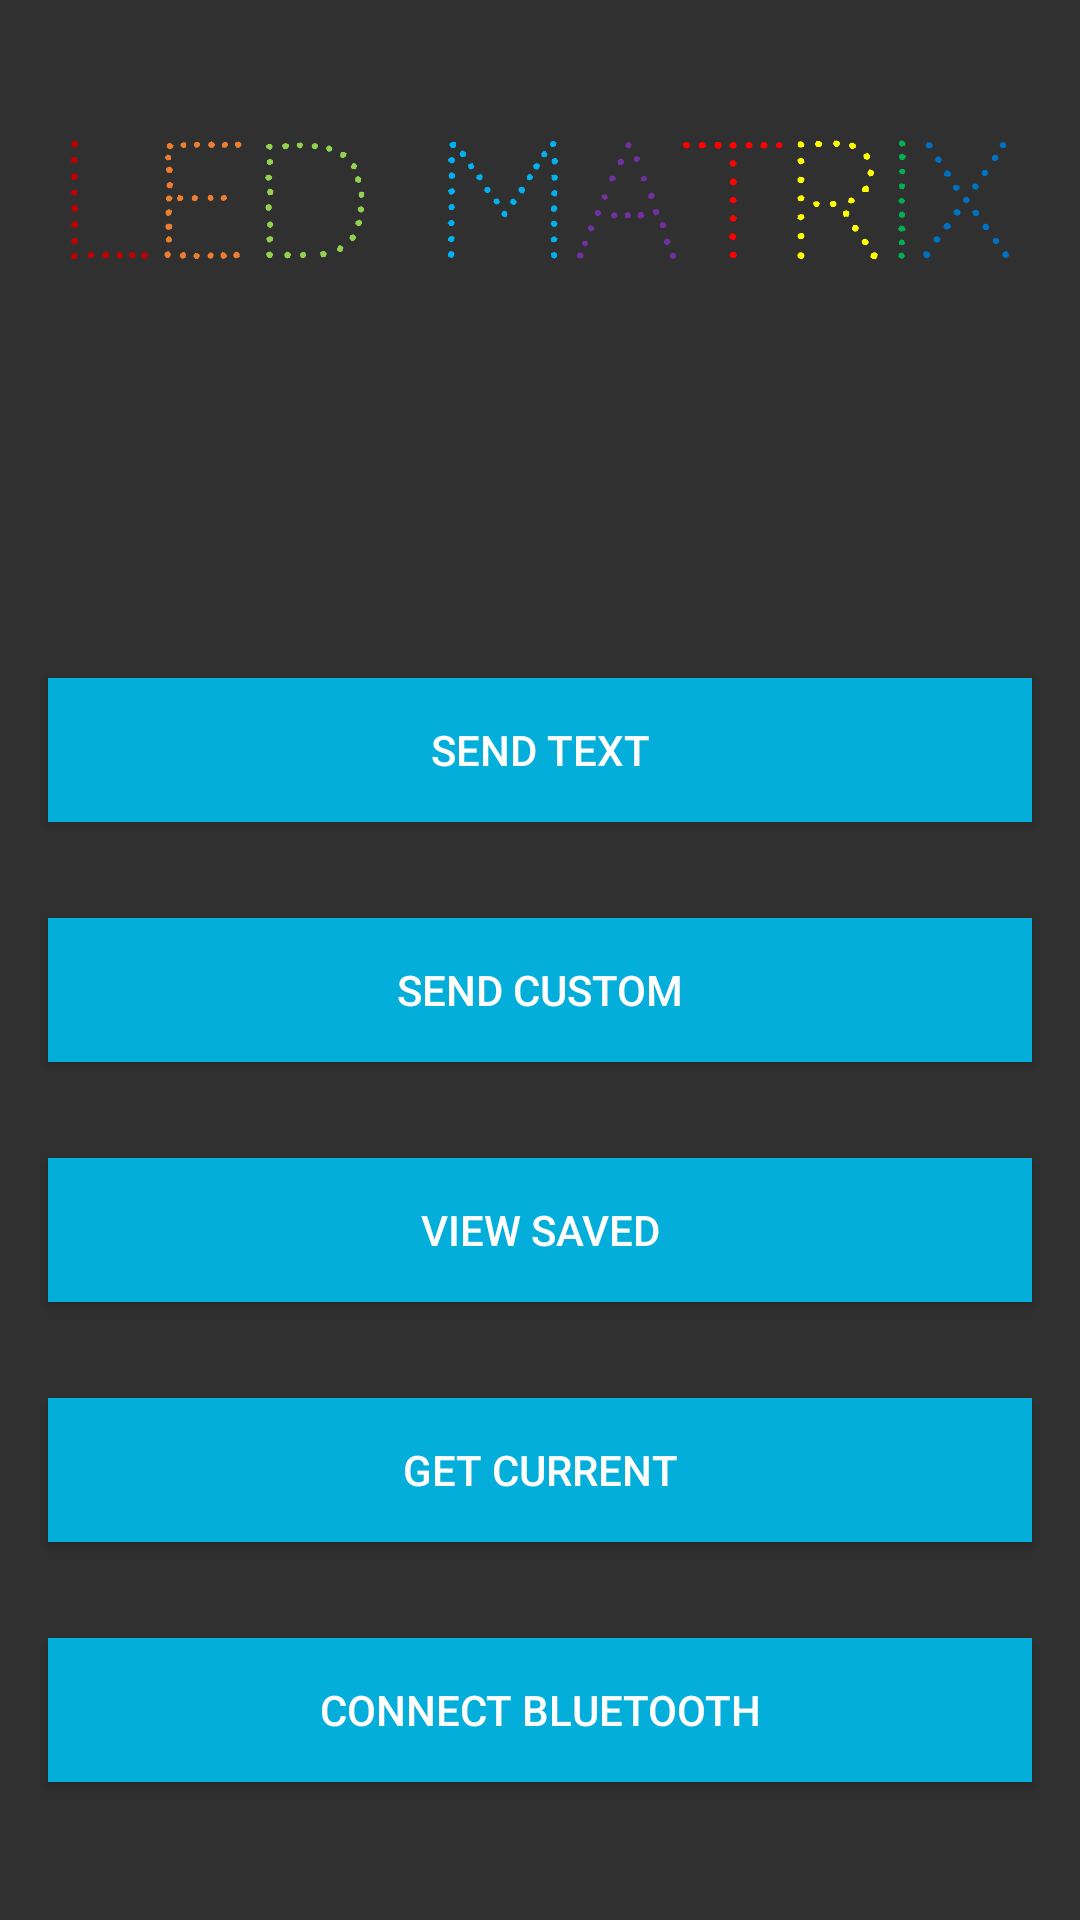

Layout XML and referenced resources for this Android screen:
<!-- AndroidManifest.xml: application theme AppTheme -->
<!-- res/layout/activity_choices.xml -->
<?xml version="1.0" encoding="utf-8"?>
<LinearLayout
    xmlns:android="http://schemas.android.com/apk/res/android"
    xmlns:tools="http://schemas.android.com/tools"
    android:layout_width="match_parent"
    android:layout_height="match_parent"
    android:orientation="vertical"
    tools:context=".activities.ChoicesActivity">

    <ImageView
        android:id="@+id/logo_top"
        android:contentDescription="@string/logo"
        android:layout_width="wrap_content"
        android:layout_height="135dp"
        android:layout_marginHorizontal="@dimen/default_margin"
        android:layout_marginBottom="75dp"
        android:src="@drawable/top_logo" />

    <Button
        android:id="@+id/send_text"
        android:layout_width="match_parent"
        android:layout_height="wrap_content"
        android:text="@string/send_text"
        android:layout_margin="@dimen/default_margin"
        android:background="@drawable/button_ripple_effect"
        android:onClick="sendText"
        />

    <Button
        android:id="@+id/send_custom"
        android:layout_width="match_parent"
        android:layout_height="wrap_content"
        android:layout_margin="@dimen/default_margin"
        android:layout_gravity="center"
        android:text="@string/send_custom"
        android:background="@drawable/button_ripple_effect"
        />

    <Button
        android:id="@+id/view_saved"
        android:layout_width="match_parent"
        android:layout_height="wrap_content"
        android:layout_margin="@dimen/default_margin"
        android:layout_gravity="center"
        android:text="@string/view_saved"
        android:background="@drawable/button_ripple_effect"
        android:onClick="viewSaved"
        />

    <Button
        android:id="@+id/get_current"
        android:layout_width="match_parent"
        android:layout_height="wrap_content"
        android:layout_margin="@dimen/default_margin"
        android:layout_gravity="center"
        android:text="@string/get_current"
        android:background="@drawable/button_ripple_effect"
        />

    <Button
        android:id="@+id/connect"
        android:layout_width="match_parent"
        android:layout_height="wrap_content"
        android:layout_margin="@dimen/default_margin"
        android:layout_gravity="center"
        android:text="@string/connect_bluetooth"
        android:background="@drawable/button_ripple_effect"
        android:onClick="openBluetooth"
        />
</LinearLayout>
<!-- resources referenced by this layout -->
<resources>
  <dimen name="default_margin">16dp</dimen>
  <!-- drawable button_ripple_effect (drawable) -->
  <?xml version="1.0" encoding="utf-8"?>
  <ripple xmlns:android="http://schemas.android.com/apk/res/android"
      xmlns:tools="http://schemas.android.com/tools"
      android:color="@color/colorAccentRipple"
      tools:targetApi="lollipop">
      <item android:id="@android:id/mask">
          <shape android:shape="rectangle">
              <solid android:color="@color/colorAccent" />
          </shape>
      </item>
      <item
          android:id="@android:id/background"
          android:drawable="@color/colorAccent" />
  </ripple>
  <!-- drawable top_logo: png bitmap (drawable, 63650 bytes) -->
  <string name="connect_bluetooth">Connect Bluetooth</string>
  <string name="get_current">Get Current</string>
  <string name="send_custom">Send Custom</string>
  <string name="send_text">Send Text</string>
  <string name="view_saved">View Saved</string>
  <style name="AppTheme" parent="Theme.AppCompat.NoActionBar">
          
          <item name="colorPrimary">@color/colorPrimary</item>
          <item name="colorPrimaryDark">@color/colorPrimaryDark</item>
          <item name="colorAccent">@color/colorAccent</item>
      </style>
  <color name="colorAccentRipple">#7DE4FF</color>
  <color name="colorAccent">#03AFDA</color>
  <color name="colorPrimary">#6200EE</color>
  <color name="colorPrimaryDark">#3700B3</color>
</resources>
